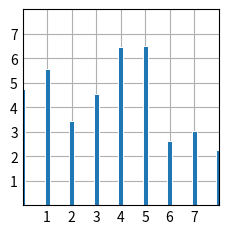

Python code for this plot:
import matplotlib.pyplot as plt
import numpy as np
plt.style.use('_mpl-gallery')

# make data:
np.random.seed(3)
x = np.arange(10)
y = np.random.uniform(2, 7, len(x))
print(x)
print(y)

# plot
fig, ax = plt.subplots()

ax.bar(x, y, width=0.2, edgecolor="white", linewidth=0.7)

ax.set(xlim=(0, 8), xticks=np.arange(1, 8),
       ylim=(0, 8), yticks=np.arange(1, 8))

plt.show()
